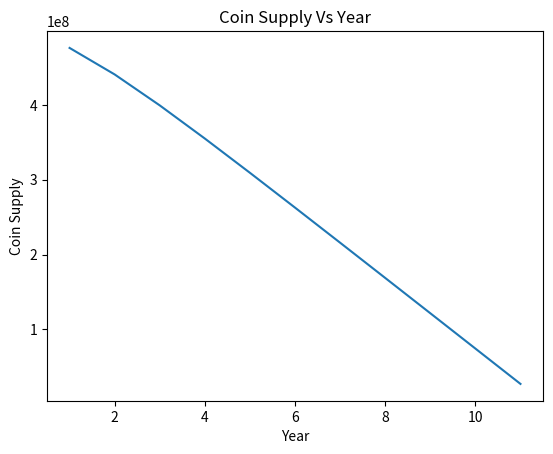

Write the Python code that produced this figure.

import matplotlib.pyplot as plt

Year = [1,2,3,4,5,6,7,8,9,10,11]

Rate = [476348000,440870000,399479000,355131500,309305750,262740875,215806437.5,168687218.75,121475609.375,74217804.6875,26936902.34375]


plt.plot(Year, Rate)
plt.title('Coin Supply Vs Year')
plt.xlabel('Year')
plt.ylabel('Coin Supply')
plt.show()